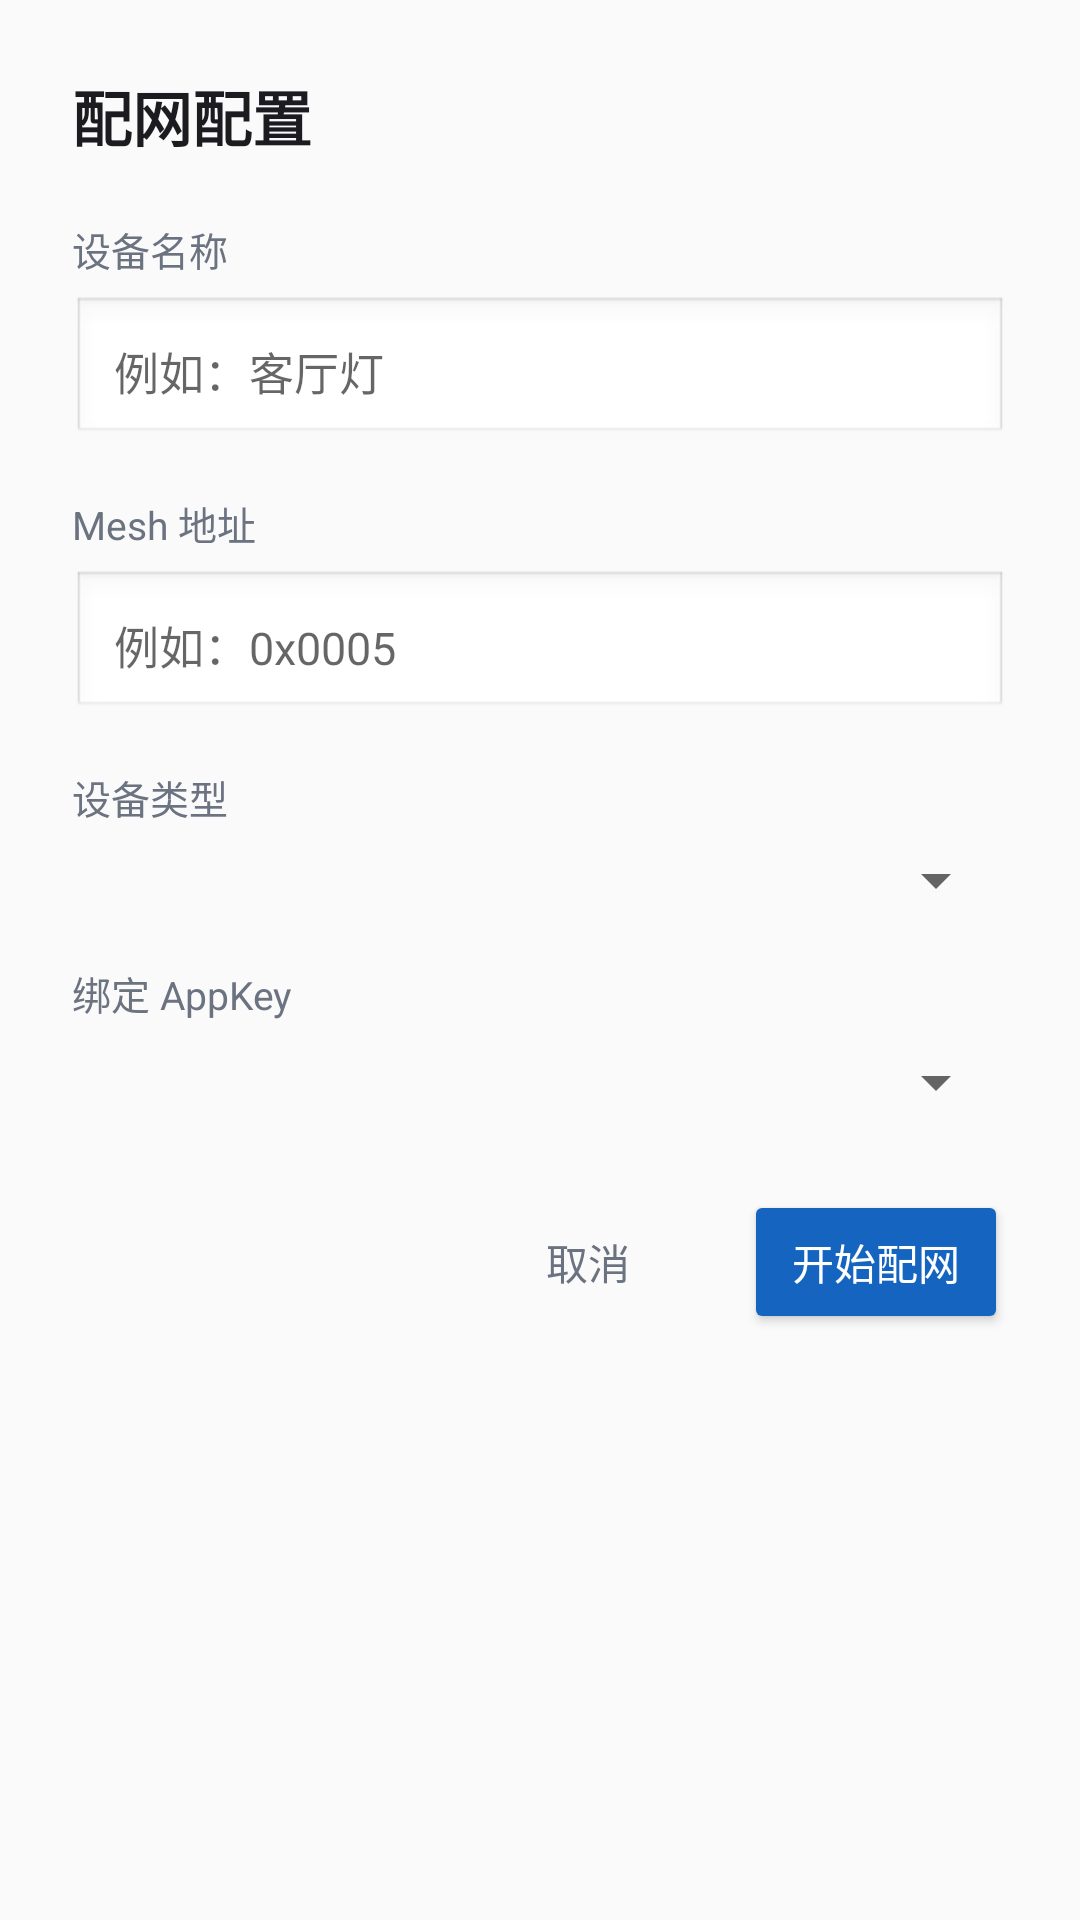

Android layout source for this screen:
<!-- AndroidManifest.xml: application theme Theme.BLE_Device_Mesh -->
<!-- res/layout/dialog_provision_config.xml -->
<?xml version="1.0" encoding="utf-8"?>
<LinearLayout xmlns:android="http://schemas.android.com/apk/res/android"
    android:layout_width="match_parent"
    android:layout_height="wrap_content"
    android:orientation="vertical"
    android:padding="24dp">

    <TextView
        android:layout_width="wrap_content"
        android:layout_height="wrap_content"
        android:text="配网配置"
        android:textSize="20sp"
        android:textStyle="bold"
        android:textColor="#1C1B1F"
        android:layout_marginBottom="20dp" />

    <TextView
        android:layout_width="wrap_content"
        android:layout_height="wrap_content"
        android:text="设备名称"
        android:textSize="13sp"
        android:textColor="#6B7280"
        android:layout_marginBottom="6dp" />

    <EditText
        android:id="@+id/etDeviceName"
        android:layout_width="match_parent"
        android:layout_height="wrap_content"
        android:hint="例如：客厅灯"
        android:padding="14dp"
        android:background="@android:drawable/edit_text"
        android:layout_marginBottom="16dp"
        android:textSize="15sp" />

    <TextView
        android:layout_width="wrap_content"
        android:layout_height="wrap_content"
        android:text="Mesh 地址"
        android:textSize="13sp"
        android:textColor="#6B7280"
        android:layout_marginBottom="6dp" />

    <EditText
        android:id="@+id/etDeviceAddress"
        android:layout_width="match_parent"
        android:layout_height="wrap_content"
        android:hint="例如：0x0005"
        android:inputType="text"
        android:padding="14dp"
        android:background="@android:drawable/edit_text"
        android:layout_marginBottom="16dp"
        android:textSize="15sp" />

    <TextView
        android:layout_width="wrap_content"
        android:layout_height="wrap_content"
        android:text="设备类型"
        android:textSize="13sp"
        android:textColor="#6B7280"
        android:layout_marginBottom="6dp" />

    <Spinner
        android:id="@+id/spinnerDeviceType"
        android:layout_width="match_parent"
        android:layout_height="wrap_content"
        android:padding="12dp"
        android:layout_marginBottom="16dp" />

    <TextView
        android:layout_width="wrap_content"
        android:layout_height="wrap_content"
        android:text="绑定 AppKey"
        android:textSize="13sp"
        android:textColor="#6B7280"
        android:layout_marginBottom="8dp" />

    <Spinner
        android:id="@+id/spinnerAppKey"
        android:layout_width="match_parent"
        android:layout_height="wrap_content"
        android:padding="12dp"
        android:layout_marginBottom="24dp" />

    <LinearLayout
        android:layout_width="match_parent"
        android:layout_height="wrap_content"
        android:orientation="horizontal"
        android:gravity="end">

        <Button
            android:id="@+id/btnCancel"
            android:layout_width="wrap_content"
            android:layout_height="wrap_content"
            android:text="取消"
            android:textColor="#6B7280"
            style="?android:attr/borderlessButtonStyle" />

        <Button
            android:id="@+id/btnConfirm"
            android:layout_width="wrap_content"
            android:layout_height="wrap_content"
            android:text="开始配网"
            android:layout_marginStart="8dp"
            android:backgroundTint="#1565C0"
            android:textColor="#FFFFFF" />

    </LinearLayout>

</LinearLayout>
<!-- resources referenced by this layout -->
<resources>
  <style name="Theme.BLE_Device_Mesh" parent="Theme.AppCompat.Light.NoActionBar">
          <item name="colorPrimary">@color/primary</item>
          <item name="colorPrimaryDark">@color/primary_dark</item>
          <item name="colorAccent">@color/primary</item>
          <item name="android:statusBarColor">@color/primary_dark</item>
          <item name="android:navigationBarColor">@color/surface</item>
      </style>
  <color name="primary">#FF6B35</color>
  <color name="primary_dark">#E55A2B</color>
  <color name="surface">#FFFFFF</color>
</resources>
